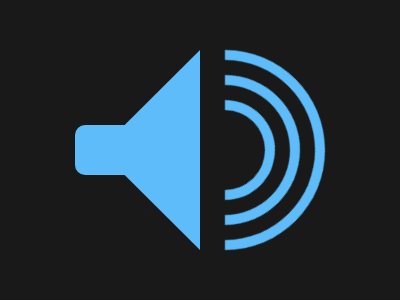

Reproduce this picture with HTML and CSS.

<div a></div>
<div b></div>
<div c></div>
<div d></div>
<div e></div>
<style>
  *{
    background:#191919;
    margin:0;
  }
  [a]{
    position:fixed;
    top:125;
    left:75;
    width: 75px;
    background:#5DBCF9;
	border-radius:10px;
    height: 50px;
    z-index:20;
  }
  [b]{
    position:relative;
    top:50;
    left:50;
    height:200;
    width:150;
    background:#5DBCF9;
    clip-path: polygon(100% 0, 33% 50%, 100% 100%);
    z-index:20;
  }
  [c]{
    position:fixed;
    top:100;
    left:175;
    height:80;
    width:80;
    border:10px solid #5DBCF9;
    border-radius:550px;
    border-top:10px solid transparent;
    border-left:10px solid transparent;
    transform:rotate(-45deg);
	z-index:5;
  }
  [d]{
    position:fixed;
    top:50;
    left:125;
    height:180;
    width:180;
    border:10px solid #5DBCF9;
    border-radius:550px;
    border-top:10px solid transparent;
    border-left:10px solid transparent;
    transform:rotate(-45deg);
	z-index:1;
  }
   [e]{
    position:fixed;
    top:75;
    left:150;
    height:130;
    width:130;
    border:10px solid #5DBCF9;
    border-radius:550px;
    border-top:10px solid transparent;
    border-left:10px solid transparent;
    transform:rotate(-45deg);
	z-index:2;
  }
</style>
